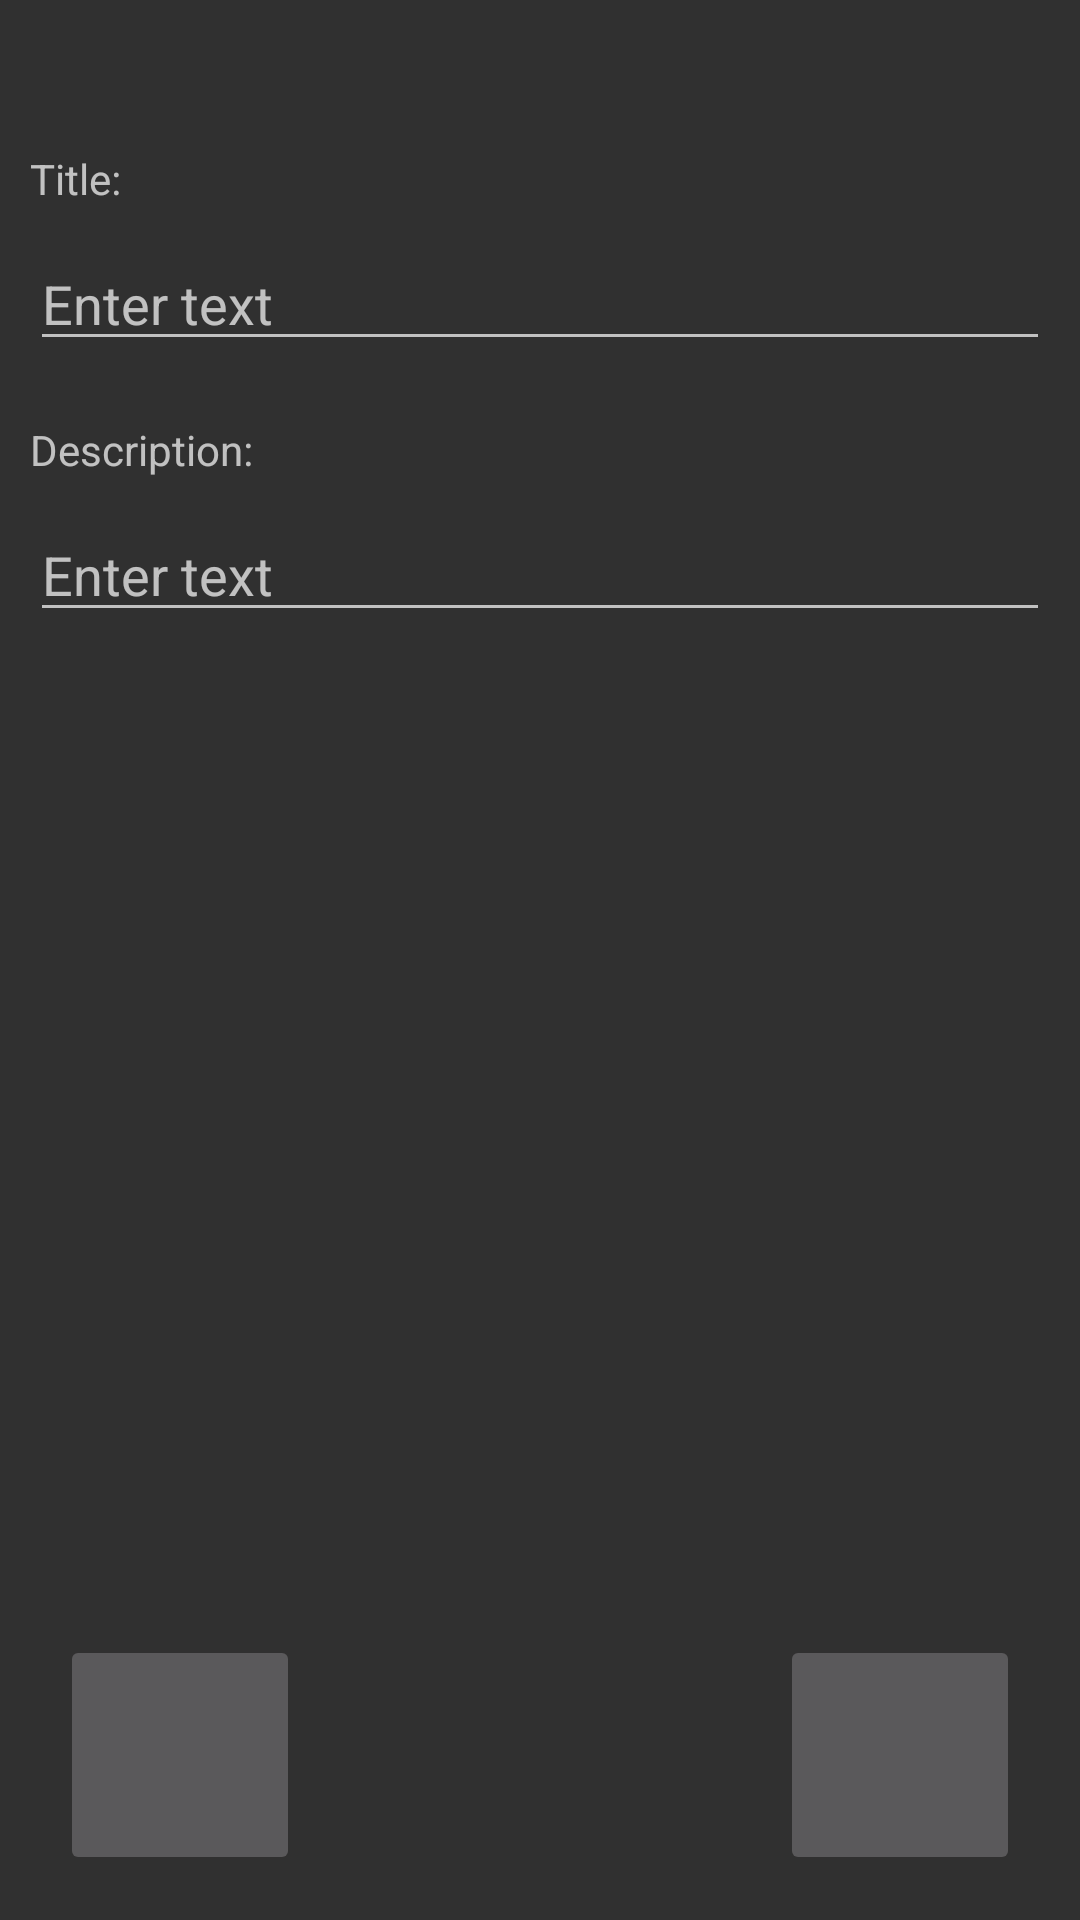

Reconstruct the res/layout file that produces this screen, plus the resources it refers to.
<!-- AndroidManifest.xml: activity theme Theme.AppCompat.NoActionBar -->
<!-- res/layout/activity_addpost.xml -->
<?xml version="1.0" encoding="utf-8"?>
<androidx.constraintlayout.widget.ConstraintLayout xmlns:android="http://schemas.android.com/apk/res/android"
    xmlns:tools="http://schemas.android.com/tools"
    android:layout_width="match_parent"
    android:layout_height="match_parent"
    xmlns:app="http://schemas.android.com/apk/res-auto">


    <ImageButton
        android:id="@+id/sendbtn"
        android:layout_width="80dp"
        android:layout_height="80dp"
        android:layout_marginEnd="20dp"
        android:layout_marginBottom="15dp"
        android:scaleType="fitCenter"
        app:layout_constraintBottom_toBottomOf="parent"
        app:layout_constraintEnd_toEndOf="parent"
        app:srcCompat="@android:drawable/checkbox_on_background" />


    <ImageButton
        android:id="@+id/appbackbtn"
        android:layout_width="80dp"
        android:layout_height="80dp"
        android:layout_marginStart="20dp"
        android:layout_marginBottom="15dp"
        android:scaleType="fitCenter"
        app:layout_constraintBottom_toBottomOf="parent"
        app:layout_constraintStart_toStartOf="parent"
        app:srcCompat="@android:drawable/btn_dialog" />

    <EditText
        android:id="@+id/chatBox2"
        android:layout_width="match_parent"
        android:layout_height="wrap_content"
        android:layout_margin="10dp"
        android:hint="Enter text"
        app:layout_constraintEnd_toEndOf="parent"
        app:layout_constraintStart_toStartOf="parent"
        app:layout_constraintTop_toBottomOf="@+id/titleTopic" />

    <EditText
        android:id="@+id/chatBox3"
        android:layout_width="match_parent"
        android:layout_height="wrap_content"
        android:layout_margin="10dp"
        android:hint="Enter text"
        app:layout_constraintEnd_toEndOf="parent"
        app:layout_constraintStart_toStartOf="parent"
        app:layout_constraintTop_toBottomOf="@+id/textView6" />

    <TextView
        android:id="@+id/titleTopic"
        android:layout_width="wrap_content"
        android:layout_height="wrap_content"
        android:layout_marginTop="50dp"
        android:text="Title:"
        app:layout_constraintStart_toStartOf="@+id/chatBox2"
        app:layout_constraintTop_toTopOf="parent" />

    <TextView
        android:id="@+id/textView6"
        android:layout_width="wrap_content"
        android:layout_height="wrap_content"
        android:layout_marginTop="20dp"
        android:text="Description:"
        app:layout_constraintStart_toStartOf="@+id/chatBox3"
        app:layout_constraintTop_toBottomOf="@+id/chatBox2" />


</androidx.constraintlayout.widget.ConstraintLayout>
<!-- resources referenced by this layout -->
<resources>

</resources>
